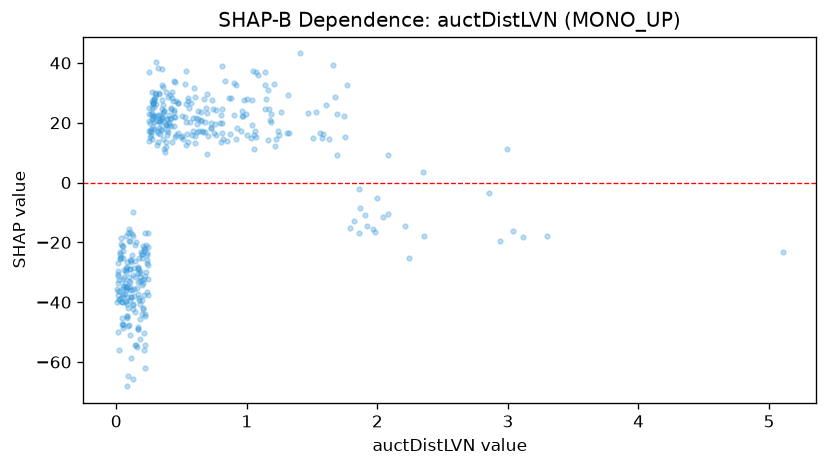

Values plotted in this chart, from the file beside it:
feature_value, shap_value
0.034, -18.57
1.316, 29.16
0.422, 24.93
0.055, -35.26
0.274, 27.26
1.823, -12.92
2.084, 9.09
0.185, -31.55
1.14, 24.49
1.071, 15.25
0.292, 27.8
0.145, -43.37
0.224, -44.05
0.182, -52.25
3.297, -17.84
0.181, -32.76
0.047, -45.2
0.809, 39.1
0.349, 21.01
0.396, 28.46
0.2, -43.88
0.198, -32.59
0.378, 19.2
0.045, -47.42
0.429, 28.34
0.174, -39.39
0.552, 13.54
0.302, 22.17
0.603, 28.64
0.963, 23.96
0.627, 23.88
0.275, 21.14
0.051, -22.8
0.127, -40.56
0.5, 22.11
0.674, 27.98
0.348, 21.94
1.177, 20.85
0.252, 25
1.162, 30.82
0.081, -68.14
0.36, 23.23
0.331, 29.75
0.83, 33.91
0.331, 30.08
0.97, 22.33
0.248, 13.95
0.206, -42.02
0.221, -61.98
0.244, -16.73
0.324, 20.72
0.01, -29.74
0.013, -36.35
0.199, -25.06
0.15, -19.92
0.523, 21.91
0.504, 15.51
0.086, -28.33
0.613, 21.54
0.054, -37.22
... 361 more rows
